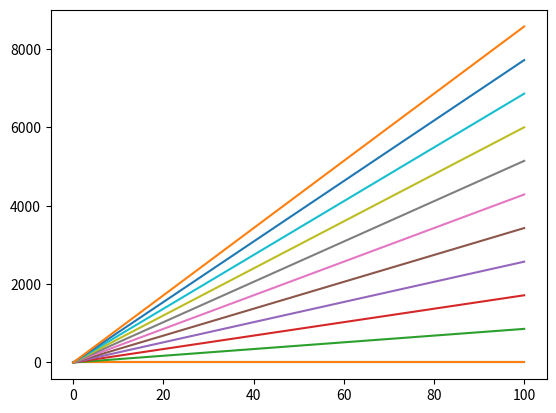

This figure's Python source:
# Code to plot one coordinate system as another.

import numpy as np
import matplotlib.pyplot as plt

c = 3.0e5 #km/s
H0kmsMpc= 70. #km/s/Mpc
nx=11
nR=101
x = np.arange(nx)/(nx-1)*c/H0kmsMpc
R = np.arange(nR)/(nR-1)*2

Dt = np.zeros([nR,nx])

for j in range(nx):
    Dt[:,j] = R*x[j]

plt.plot(range(nR),Dt[:,0])
for j in range(nx):
    plt.plot(range(nR),Dt[:,j])
plt.show()